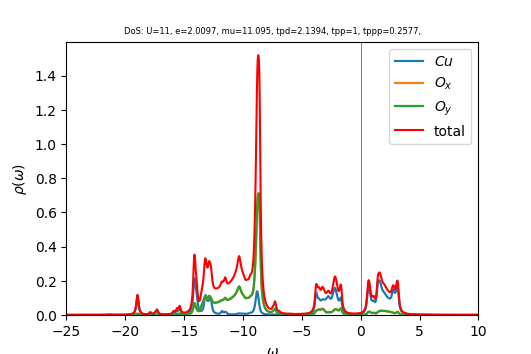

The file beside this chart, header and first rows:
w	up_1	up_2	up_3	cumul_up_1	cumul_up_2	cumul_up_3	
-25	0.0001524	0.0001438	0.0001439	0	0	0
-24.96	0.0001511	0.0001445	0.0001446	5.29268e-06	5.06306e-06	5.06497e-06
-24.93	0.0001506	0.0001452	0.0001453	1.05681e-05	1.01507e-05	1.01538e-05
-24.89	0.0001506	0.0001459	0.000146	1.58451e-05	1.52634e-05	1.52675e-05
-24.86	0.000151	0.0001467	0.0001467	2.11361e-05	2.04018e-05	2.04065e-05
-24.82	0.0001517	0.0001474	0.0001474	2.645e-05	2.55663e-05	2.55715e-05
-24.79	0.0001525	0.0001482	0.0001482	3.17933e-05	3.07573e-05	3.07628e-05
-24.75	0.0001535	0.0001489	0.0001489	3.71708e-05	3.5975e-05	3.59808e-05
-24.72	0.0001546	0.0001497	0.0001497	4.25868e-05	4.12199e-05	4.12259e-05
-24.68	0.0001558	0.0001505	0.0001505	4.80447e-05	4.64922e-05	4.64983e-05
-24.65	0.0001571	0.0001513	0.0001513	5.35475e-05	5.17923e-05	5.17985e-05
-24.61	0.0001584	0.0001521	0.0001521	5.9098e-05	5.71204e-05	5.71267e-05
-24.58	0.0001599	0.0001529	0.0001529	6.46991e-05	6.24768e-05	6.24833e-05
-24.54	0.0001614	0.0001537	0.0001537	7.03535e-05	6.7862e-05	6.78685e-05
-24.51	0.000163	0.0001545	0.0001545	7.60639e-05	7.32762e-05	7.32827e-05
-24.47	0.0001647	0.0001554	0.0001554	8.18332e-05	7.87197e-05	7.87263e-05
-24.44	0.0001664	0.0001562	0.0001562	8.76644e-05	8.41929e-05	8.41995e-05
-24.4	0.0001683	0.0001571	0.0001571	9.35609e-05	8.96962e-05	8.97028e-05
-24.37	0.0001703	0.0001579	0.0001579	9.95261e-05	9.52299e-05	9.52365e-05
-24.33	0.0001723	0.0001588	0.0001588	0.0001056	0.0001008	0.0001008
-24.3	0.0001745	0.0001597	0.0001597	0.0001117	0.0001064	0.0001064
-24.26	0.0001769	0.0001606	0.0001606	0.0001179	0.000112	0.000112
-24.23	0.0001794	0.0001615	0.0001615	0.0001242	0.0001177	0.0001177
-24.19	0.000182	0.0001625	0.0001625	0.0001305	0.0001234	0.0001234
-24.16	0.0001849	0.0001634	0.0001634	0.000137	0.0001291	0.0001291
-24.12	0.000188	0.0001644	0.0001644	0.0001436	0.0001349	0.0001349
-24.09	0.0001914	0.0001654	0.0001654	0.0001503	0.0001406	0.0001407
-24.05	0.0001951	0.0001664	0.0001664	0.0001571	0.0001465	0.0001465
-24.02	0.0001993	0.0001674	0.0001674	0.0001641	0.0001523	0.0001523
-23.98	0.0002039	0.0001685	0.0001685	0.0001713	0.0001582	0.0001583
-23.95	0.0002091	0.0001696	0.0001696	0.0001786	0.0001642	0.0001642
-23.91	0.0002151	0.0001707	0.0001707	0.0001861	0.0001702	0.0001702
-23.88	0.0002221	0.0001719	0.0001719	0.0001939	0.0001762	0.0001762
-23.84	0.0002303	0.0001732	0.0001732	0.000202	0.0001823	0.0001823
-23.81	0.0002402	0.0001745	0.0001745	0.0002104	0.0001884	0.0001884
-23.77	0.0002524	0.000176	0.000176	0.0002192	0.0001945	0.0001945
-23.74	0.0002678	0.0001776	0.0001776	0.0002286	0.0002008	0.0002008
-23.7	0.0002877	0.0001794	0.0001794	0.0002387	0.000207	0.000207
-23.67	0.0003144	0.0001816	0.0001816	0.0002497	0.0002134	0.0002134
-23.63	0.0003515	0.0001842	0.0001842	0.000262	0.0002199	0.0002199
-23.6	0.0004044	0.0001877	0.0001877	0.0002762	0.0002264	0.0002264
-23.56	0.0004815	0.0001923	0.0001922	0.0002931	0.0002332	0.0002332
-23.53	0.0005897	0.0001983	0.0001983	0.0003137	0.0002401	0.0002401
-23.49	0.0007172	0.0002053	0.0002053	0.0003389	0.0002473	0.0002473
-23.46	0.0008034	0.0002102	0.0002102	0.000367	0.0002547	0.0002547
-23.42	0.0007925	0.0002104	0.0002104	0.0003948	0.000262	0.0002621
-23.39	0.0007356	0.0002082	0.0002082	0.0004205	0.0002693	0.0002693
-23.35	0.0007102	0.0002074	0.0002074	0.0004454	0.0002766	0.0002766
-23.32	0.0007481	0.0002093	0.0002094	0.0004716	0.0002839	0.0002839
-23.28	0.0008541	0.0002142	0.0002142	0.0005016	0.0002914	0.0002915
-23.25	0.001	0.0002209	0.0002208	0.0005366	0.0002992	0.0002992
-23.21	0.001087	0.0002253	0.0002249	0.0005747	0.0003071	0.0003071
-23.18	0.001019	0.0002235	0.0002228	0.0006104	0.0003149	0.0003149
-23.14	0.0008598	0.0002177	0.0002172	0.0006405	0.0003225	0.0003225
-23.11	0.000718	0.0002125	0.0002122	0.0006657	0.00033	0.0003299
-23.07	0.000632	0.0002095	0.0002094	0.0006878	0.0003373	0.0003373
-23.04	0.0005982	0.0002083	0.0002084	0.0007088	0.0003446	0.0003446
-23	0.0005988	0.0002084	0.0002087	0.0007297	0.0003519	0.0003519
-22.97	0.0005966	0.0002088	0.0002092	0.0007506	0.0003592	0.0003592
-22.93	0.0005551	0.0002085	0.0002089	0.0007701	0.0003665	0.0003665
... 940 more rows
